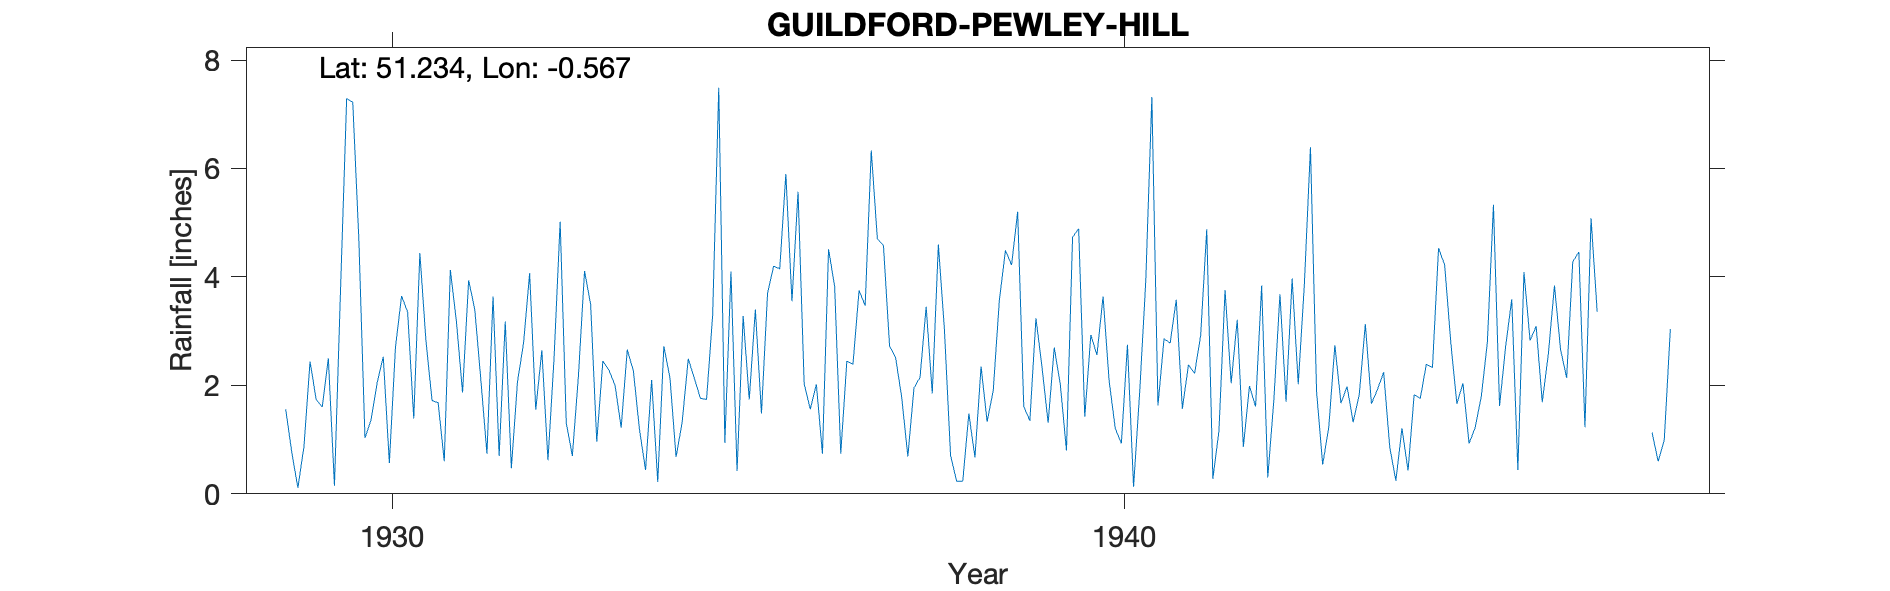

The data file committed next to this chart (first rows):
GUILDFORD-PEWLEY-HILL, , , , , , , , , , , , , , , , , , , , , , , 
Grid ref, TQ001492, Long, -0.5668, Lat, 51.23, Elevation, 365, ft, , , , , , , , , , , , , , , 
Station no, 204, , , , , , , , , , , , , , , , , , , , , , 
, 1920, 1921, 1922, 1923, 1924, 1925, 1926, 1927, 1928, 1929, 1930, 1931, 1932, 1933, 1934, 1935, 1936, 1937, 1938, 1939, 1940, 1941, 1942
January, , , , , , , , , , 1.56, 4.69, 1.72, 3.18, 2.18, 2.1, 0.94, 5.57, 6.33, 3.02, 5.2, 2.93, 2.86, 3.21
February, , , , , , , , , , 0.77, 1.03, 1.68, 0.47, 4.11, 0.22, 4.1, 2.03, 4.7, 0.71, 1.61, 2.56, 2.78, 0.87
March, , , , , , , , , , 0.11, 1.36, 0.6, 2.06, 3.49, 2.72, 0.42, 1.56, 4.58, 0.23, 1.35, 3.64, 3.58, 1.99
April, , , , , , , , , , 0.87, 2.05, 4.13, 2.78, 0.96, 2.14, 3.28, 2.02, 2.73, 0.23, 3.24, 2.08, 1.57, 1.61
May, , , , , , , , , , 2.44, 2.53, 3.17, 4.07, 2.45, 0.68, 1.74, 0.74, 2.51, 1.48, 2.33, 1.21, 2.38, 3.84
June, , , , , , , , , , 1.74, 0.57, 1.87, 1.55, 2.28, 1.32, 3.4, 4.51, 1.77, 0.67, 1.31, 0.93, 2.22, 0.3
July, , , , , , , , , , 1.6, 2.7, 3.94, 2.65, 2, 2.49, 1.48, 3.83, 0.69, 2.35, 2.7, 2.75, 2.92, 1.73
August, , , , , , , , , , 2.5, 3.65, 3.4, 0.62, 1.22, 2.13, 3.7, 0.74, 1.95, 1.33, 2.01, 0.13, 4.88, 3.68
September, , , , , , , , , , 0.15, 3.35, 2.1, 2.5, 2.66, 1.76, 4.2, 2.45, 2.15, 1.91, 0.8, 1.87, 0.28, 1.7
October, , , , , , , , , , 3.78, 1.39, 0.74, 5.02, 2.27, 1.74, 4.15, 2.39, 3.45, 3.57, 4.73, 3.92, 1.16, 3.97
November, , , , , , , , , , 7.29, 4.44, 3.64, 1.31, 1.19, 3.29, 5.9, 3.75, 1.85, 4.49, 4.89, 7.32, 3.76, 2.02
December, , , , , , , , , , 7.22, 2.82, 0.7, 0.7, 0.44, 7.49, 3.55, 3.47, 4.6, 4.22, 1.42, 1.63, 2.04, 3.86
Total, , , , , , , , , , 30.03, 30.58, 27.69, 26.91, 25.25, 28.08, 36.86, 33.06, 37.31, 24.21, 31.59, 30.97, 30.43, 28.78
1946 Not printed High, , , , , , , , , , , , , , , , , , , , , , , 
1947 Aug Value has question mark beside …, , , , , , , , , , , , , , , , , , , , , , , 
1947 Station terminated Observer died 19…, , , , , , , , , , , , , , , , , , , , , , , 
